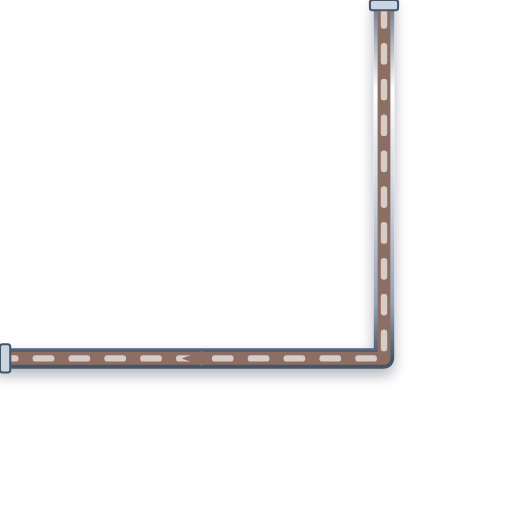
t = 0.00 s
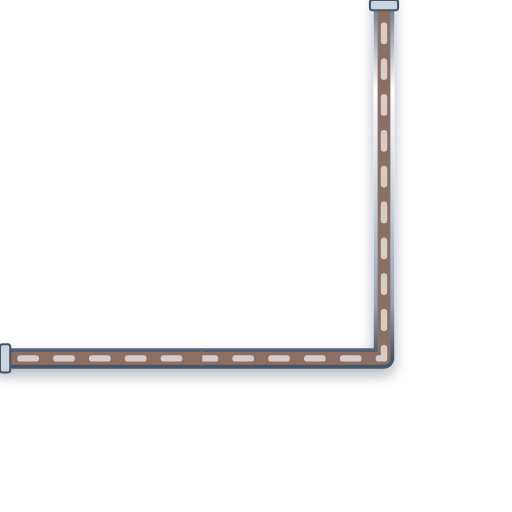
t = 0.20 s
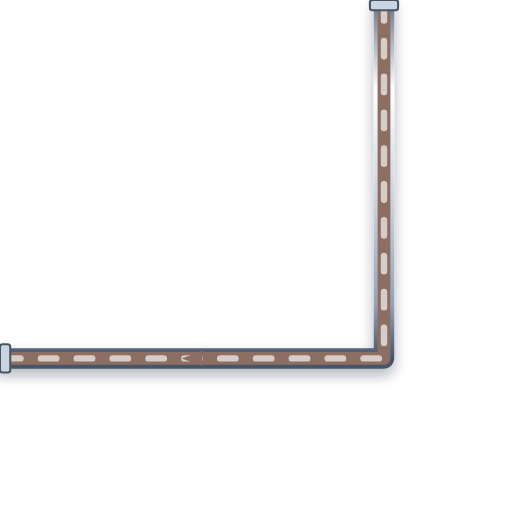
t = 0.40 s
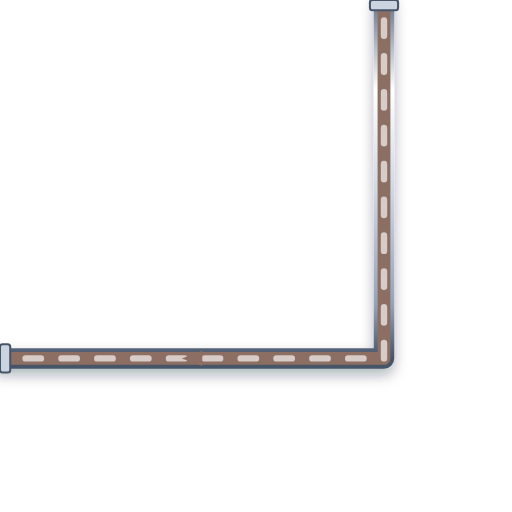
t = 0.60 s

The animated SVG that drew these frames (rendered in a browser with its animation timeline set to each time). Animation: 1 CSS @keyframes rule; one cycle of 0.80 s, repeats indefinitely.

<svg xmlns="http://www.w3.org/2000/svg" viewBox="0 0 200 200" width="200" height="200">
  <defs>
    <style>
      @keyframes p-flow-anim {
        from { stroke-dashoffset: 24; } to { stroke-dashoffset: 0; }
      }
      .anim-p-flow {
        stroke-dasharray: 6 8;
        animation: p-flow-anim 0.8s linear infinite;
      }
    </style>
    <filter id="ssPipeShadow" x="-15%" y="-15%" width="130%" height="130%">
      <feDropShadow dx="0" dy="2.5" stdDeviation="2.5" flood-color="#0f172a" flood-opacity="0.32" />
    </filter>
    <linearGradient id="ssPipeGradH" x1="0%" y1="0%" x2="0%" y2="100%">
      <stop offset="0%" stop-color="#64748b" /><stop offset="25%" stop-color="#ffffff" />
      <stop offset="55%" stop-color="#cbd5e1" /><stop offset="85%" stop-color="#94a3b8" /><stop offset="100%" stop-color="#475569" />
    </linearGradient>
  </defs>

  <!-- Stainless Steel 316 Outer Casing (8px with 3D Drop Shadow) -->
  <path d="M 150 0 L 150 140 L 0 140" stroke="url(#ssPipeGradH)" stroke-width="8" fill="none" stroke-linecap="round" stroke-linejoin="round" filter="url(#ssPipeShadow)"/>

  <!-- Process Fluid Core (5px) -->
  <path d="M 150 0 L 150 140 L 0 140" stroke="#8D6E63" stroke-width="5" fill="none" stroke-linecap="round" stroke-linejoin="round"/>

  <!-- Animated Fluid Flow Stream Dashes (2.5px) -->
  <path d="M 150 0 L 150 140 L 0 140" stroke="#D7CCC8" stroke-width="2.5" fill="none" stroke-linejoin="round" stroke-linecap="round" class="anim-p-flow"/>

  <!-- Directional Flow Arrow -->
  <polygon points="79,137 71,140 79,143" fill="#8D6E63" />

  <!-- ANSI Flange Connection Collars -->
  <rect x="144.5" y="0" width="11" height="4" rx="1" fill="#cbd5e1" stroke="#475569" stroke-width="0.8"/>
  <rect x="0" y="134.5" width="4" height="11" rx="1" fill="#cbd5e1" stroke="#475569" stroke-width="0.8"/>
</svg>
